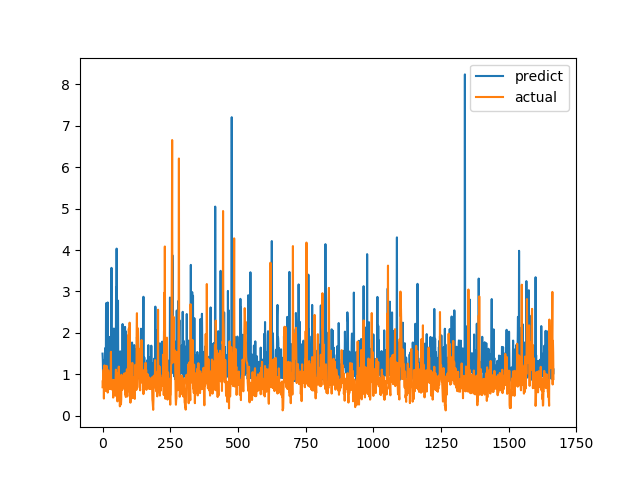

Data behind this chart, as committed beside it:
predict, actual
1.502, 0.6915
1.354, 0.8558
0.9974, 0.7094
1.319, 1.015
1.278, 1.116
1.072, 0.4183
1.231, 1.002
0.997, 1.219
1.349, 1.143
1.164, 0.6528
1.637, 0.6747
1.086, 0.601
0.8396, 0.6695
2.716, 0.6538
1.412, 0.7814
1.136, 1.206
0.9129, 0.8469
1.204, 0.8286
1.756, 0.6482
2.735, 0.5624
0.988, 0.7183
0.8415, 1.1
1.109, 0.9542
1.772, 0.729
1.36, 0.6694
1.904, 0.8631
1.023, 0.6465
1.688, 0.8223
1.342, 0.9236
1.152, 0.8301
1.352, 1.067
0.9005, 1.546
2.175, 0.6827
3.57, 0.6386
1.078, 0.6464
0.9148, 0.6881
1.054, 0.7274
0.9791, 0.65
0.9271, 0.8694
0.9132, 0.4409
1.029, 0.4519
1.448, 0.7575
2.106, 0.4952
1.163, 0.6851
1.41, 0.7244
0.8799, 0.8654
0.8941, 0.74
0.9219, 0.8071
0.9318, 0.8204
1.335, 1.114
3.092, 1.109
1.295, 0.4751
4.034, 1.039
1.053, 0.9458
1.352, 0.7878
0.9517, 0.3505
0.8869, 0.9368
2.78, 0.9868
0.9946, 0.647
1.006, 1.03
... 1,606 more rows
